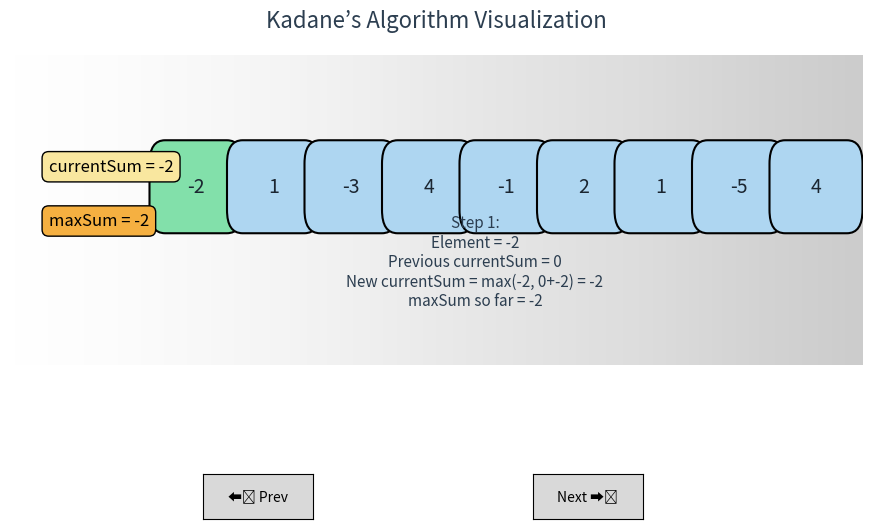

Write the Python code that produced this figure.
import matplotlib.pyplot as plt
from matplotlib.widgets import Button
import matplotlib.patches as patches
import numpy as np

def visualize_kadane(arr):
    steps = []
    current_sum = 0
    max_sum = float('-inf')

    # --- Build Steps for Each Iteration ---
    for i, num in enumerate(arr):
        prev_sum = current_sum
        current_sum = max(num, current_sum + num)
        max_sum = max(max_sum, current_sum)
        explanation = (
            f"Step {i+1}:\n"
            f"Element = {num}\n"
            f"Previous currentSum = {prev_sum}\n"
            f"New currentSum = max({num}, {prev_sum}+{num}) = {current_sum}\n"
            f"maxSum so far = {max_sum}"
        )
        steps.append((arr[:], i, current_sum, max_sum, explanation))

    # --- Setup Figure and Axes ---
    fig, ax = plt.subplots(figsize=(11, 6))
    plt.subplots_adjust(bottom=0.25)
    current = {'index': 0}

    def draw_background():
        """Draw a soft gradient-style background."""
        x = np.linspace(0, 1, 256)
        y = np.linspace(0, 1, 256)
        X, Y = np.meshgrid(x, y)
        gradient = np.outer(np.ones_like(y), x)
        ax.imshow(gradient, extent=[-2, len(arr), -2, 2],
                  origin='lower', cmap='Greys', alpha=0.2)

    def draw(step_index):
        ax.clear()
        draw_background()

        arr, idx, curr, maxs, exp = steps[step_index]
        ax.set_title("Kadane’s Algorithm Visualization", fontsize=16, pad=20, color="#2C3E50")

        # --- Draw array boxes ---
        for i, val in enumerate(arr):
            color = '#82E0AA' if i == idx else '#AED6F1'
            rect = patches.FancyBboxPatch(
                (i, 0), 0.8, 0.6,
                boxstyle="round,pad=0.2",
                edgecolor='black',
                facecolor=color,
                mutation_aspect=1.5,
                lw=1.5
            )
            ax.add_patch(rect)
            ax.text(i + 0.4, 0.3, str(val), ha='center', va='center', fontsize=14, color='#1B2631')

        # --- Draw boxes for currentSum & maxSum ---
        ax.text(-1.5, 0.5, f"currentSum = {curr}", fontsize=12,
                bbox=dict(facecolor='#F9E79F', edgecolor='black', boxstyle='round,pad=0.4'))
        ax.text(-1.5, -0.2, f"maxSum = {maxs}", fontsize=12,
                bbox=dict(facecolor='#F5B041', edgecolor='black', boxstyle='round,pad=0.4'))

        # --- Draw explanation text below ---
        ax.text(len(arr) / 2 - 0.5, -1.2, exp, ha='center', fontsize=11, wrap=True, color='#2C3E50')

        ax.set_xlim(-2, len(arr))
        ax.set_ylim(-2, 2)
        ax.axis('off')
        plt.draw()

    # --- Button Controls ---
    def next_step(event):
        if current['index'] < len(steps) - 1:
            current['index'] += 1
            draw(current['index'])

    def prev_step(event):
        if current['index'] > 0:
            current['index'] -= 1
            draw(current['index'])

    axprev = plt.axes([0.3, 0.05, 0.1, 0.075])
    axnext = plt.axes([0.6, 0.05, 0.1, 0.075])
    bnext = Button(axnext, 'Next ➡️')
    bprev = Button(axprev, '⬅️ Prev')

    bnext.on_clicked(next_step)
    bprev.on_clicked(prev_step)

    draw(0)
    plt.show()


# Example array to visualize
arr = [-2, 1, -3, 4, -1, 2, 1, -5, 4]
visualize_kadane(arr)
